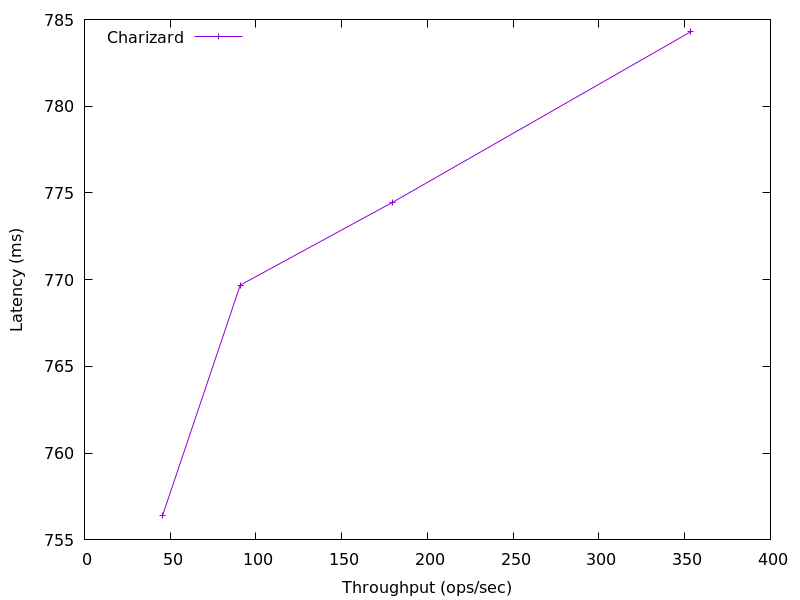

Source data for this figure (header and first rows):
353.5464480377115, 784.2966784
179.8, 774.5
90.86, 769.7
45.62, 756.4
